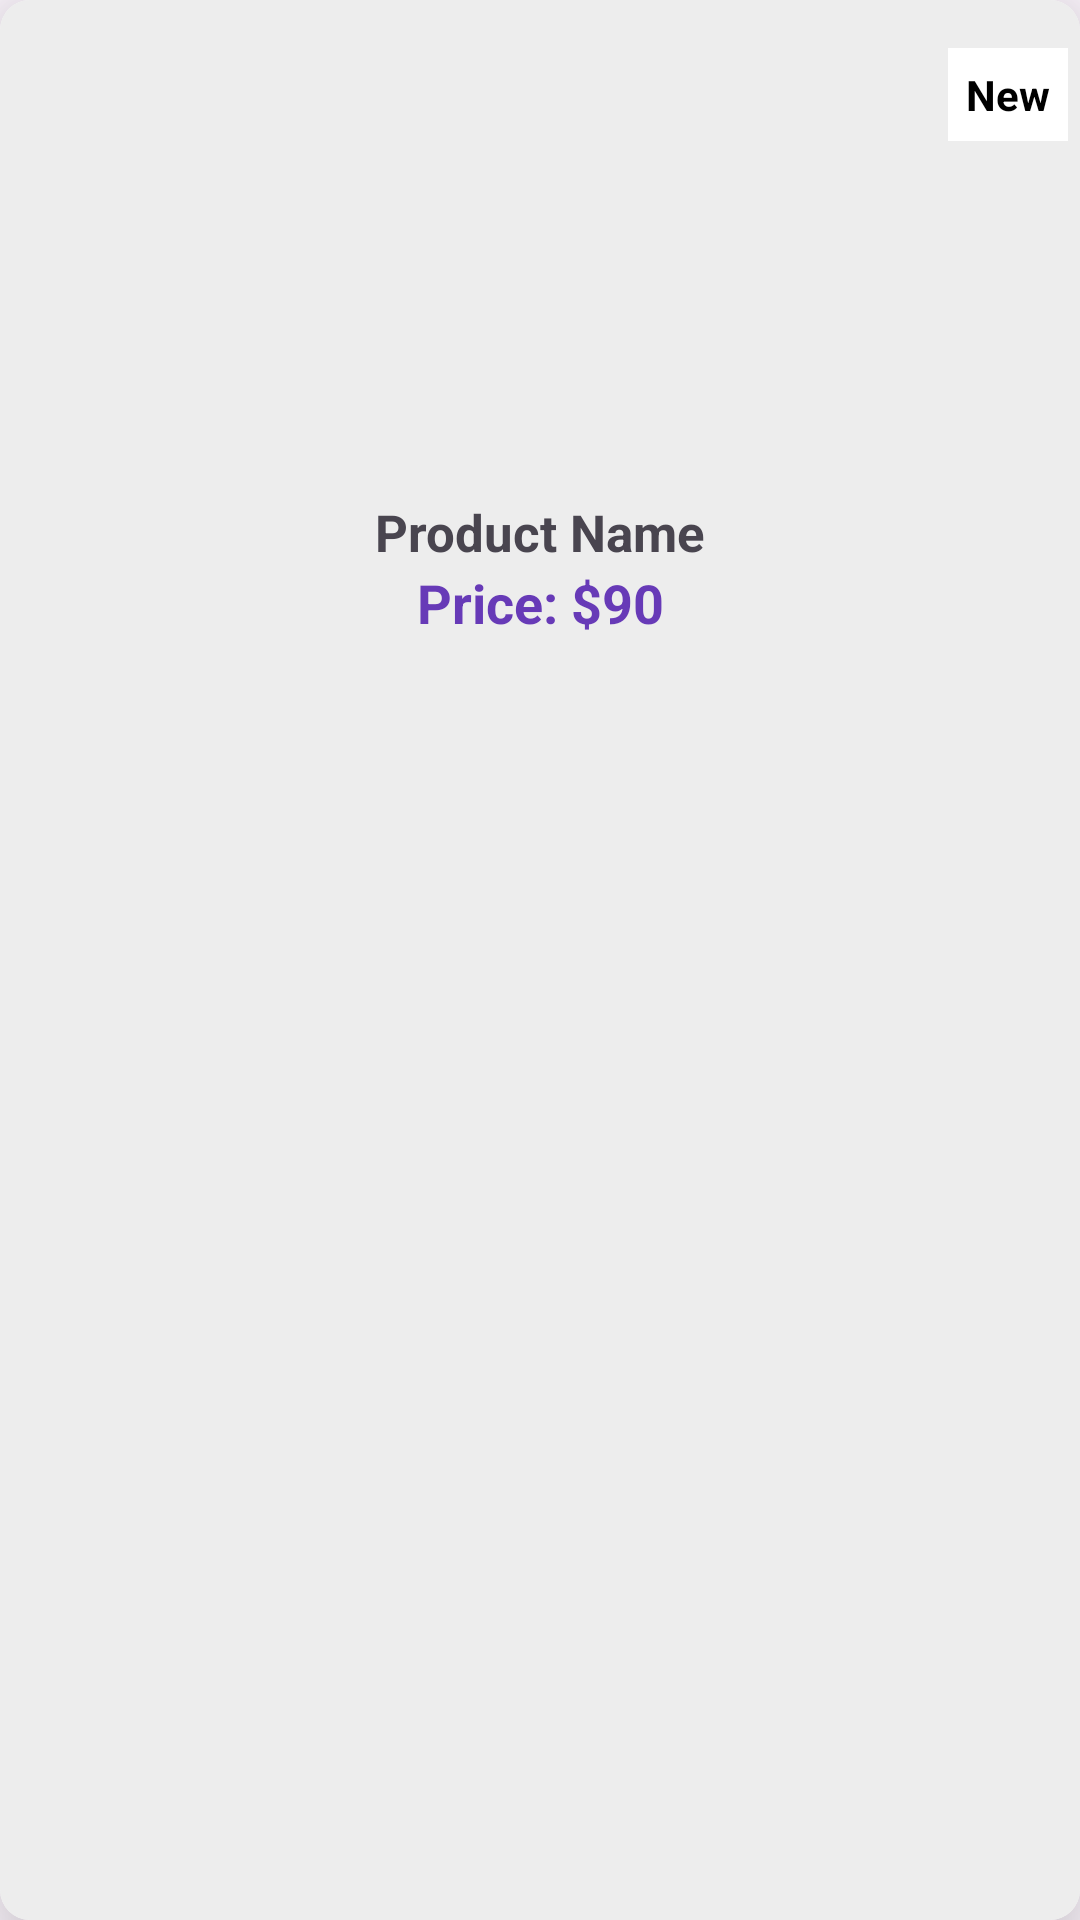

Android layout source for this screen:
<!-- AndroidManifest.xml: application theme Theme.GiaoDienChinh_DoAn -->
<!-- res/layout/new_products.xml -->
<?xml version="1.0" encoding="utf-8"?>
<androidx.cardview.widget.CardView xmlns:android="http://schemas.android.com/apk/res/android"
    xmlns:app="http://schemas.android.com/apk/res-auto"
    android:layout_width="160dp"
    android:layout_height="wrap_content"
    android:layout_margin="10dp"
    app:cardCornerRadius="10dp"
    app:cardElevation="20dp"
    android:outlineSpotShadowColor="@color/black">

    <androidx.constraintlayout.widget.ConstraintLayout
        android:layout_width="match_parent"
        android:layout_height="match_parent"
        android:background="#EDEDED">

        <ImageView
            android:id="@+id/new_img"
            android:layout_width="match_parent"
            android:layout_height="160dp"
            android:scaleType="centerCrop"
            android:src="@drawable/ic_launcher_background"
            app:layout_constraintEnd_toEndOf="parent"
            app:layout_constraintStart_toStartOf="parent"
            app:layout_constraintTop_toTopOf="parent"
            android:transitionName="img_transition"/>

        <TextView
            android:id="@+id/new_label"
            android:layout_width="wrap_content"
            android:layout_height="wrap_content"
            android:layout_marginEnd="4dp"
            android:background="@color/white"
            android:padding="6dp"
            android:text="New"
            android:textColor="@color/black"
            android:textSize="14sp"
            android:textStyle="bold"
            app:layout_constraintBottom_toBottomOf="@+id/new_img"
            app:layout_constraintEnd_toEndOf="parent"
            app:layout_constraintTop_toTopOf="parent"
            app:layout_constraintVertical_bias="0.125" />

        <TextView
            android:id="@+id/new_product_name"
            android:layout_width="wrap_content"
            android:layout_height="wrap_content"
            android:layout_marginTop="6dp"
            android:text="Product Name"
            android:ellipsize="end"
            android:maxLines="2"
            android:textSize="17sp"
            android:textStyle="bold"

            app:layout_constraintEnd_toEndOf="parent"
            app:layout_constraintStart_toStartOf="parent"
            app:layout_constraintTop_toBottomOf="@+id/new_img" />

        <androidx.constraintlayout.widget.ConstraintLayout
            android:layout_width="wrap_content"
            android:layout_height="wrap_content"
            app:layout_constraintEnd_toEndOf="@+id/new_product_name"
            app:layout_constraintStart_toStartOf="@+id/new_product_name"
            app:layout_constraintTop_toBottomOf="@+id/new_product_name">

            <TextView
                android:id="@+id/dollar"
                android:layout_width="match_parent"
                android:layout_height="wrap_content"
                android:text="Price: $"
                android:textColor="#673AB7"
                android:textSize="18sp"
                android:textStyle="bold"
                android:layout_marginBottom="10dp"
                app:layout_constraintBottom_toBottomOf="parent"
                app:layout_constraintEnd_toEndOf="parent"
                app:layout_constraintHorizontal_bias="0"
                app:layout_constraintStart_toStartOf="parent" />

            <TextView
                android:id="@+id/new_price"
                android:layout_width="match_parent"
                android:layout_height="wrap_content"
                android:text="90"
                android:textColor="#673AB7"
                android:textSize="18sp"
                android:textStyle="bold"
                app:layout_constraintBottom_toBottomOf="@+id/dollar"
                app:layout_constraintStart_toEndOf="@+id/dollar"
                app:layout_constraintTop_toTopOf="@+id/dollar" />


        </androidx.constraintlayout.widget.ConstraintLayout>
    </androidx.constraintlayout.widget.ConstraintLayout>
</androidx.cardview.widget.CardView>
<!-- resources referenced by this layout -->
<resources>
  <style name="Theme.GiaoDienChinh_DoAn" parent="Base.Theme.GiaoDienChinh_DoAn" />
  <style name="Base.Theme.GiaoDienChinh_DoAn" parent="Theme.Material3.DayNight.NoActionBar">
          
          
      </style>
  <!-- not gathered from this repository: default colours our renderer supplied (Android Studio template values) -->
  <color name="black">#FF000000</color>
  <color name="white">#FFFFFFFF</color>
</resources>
